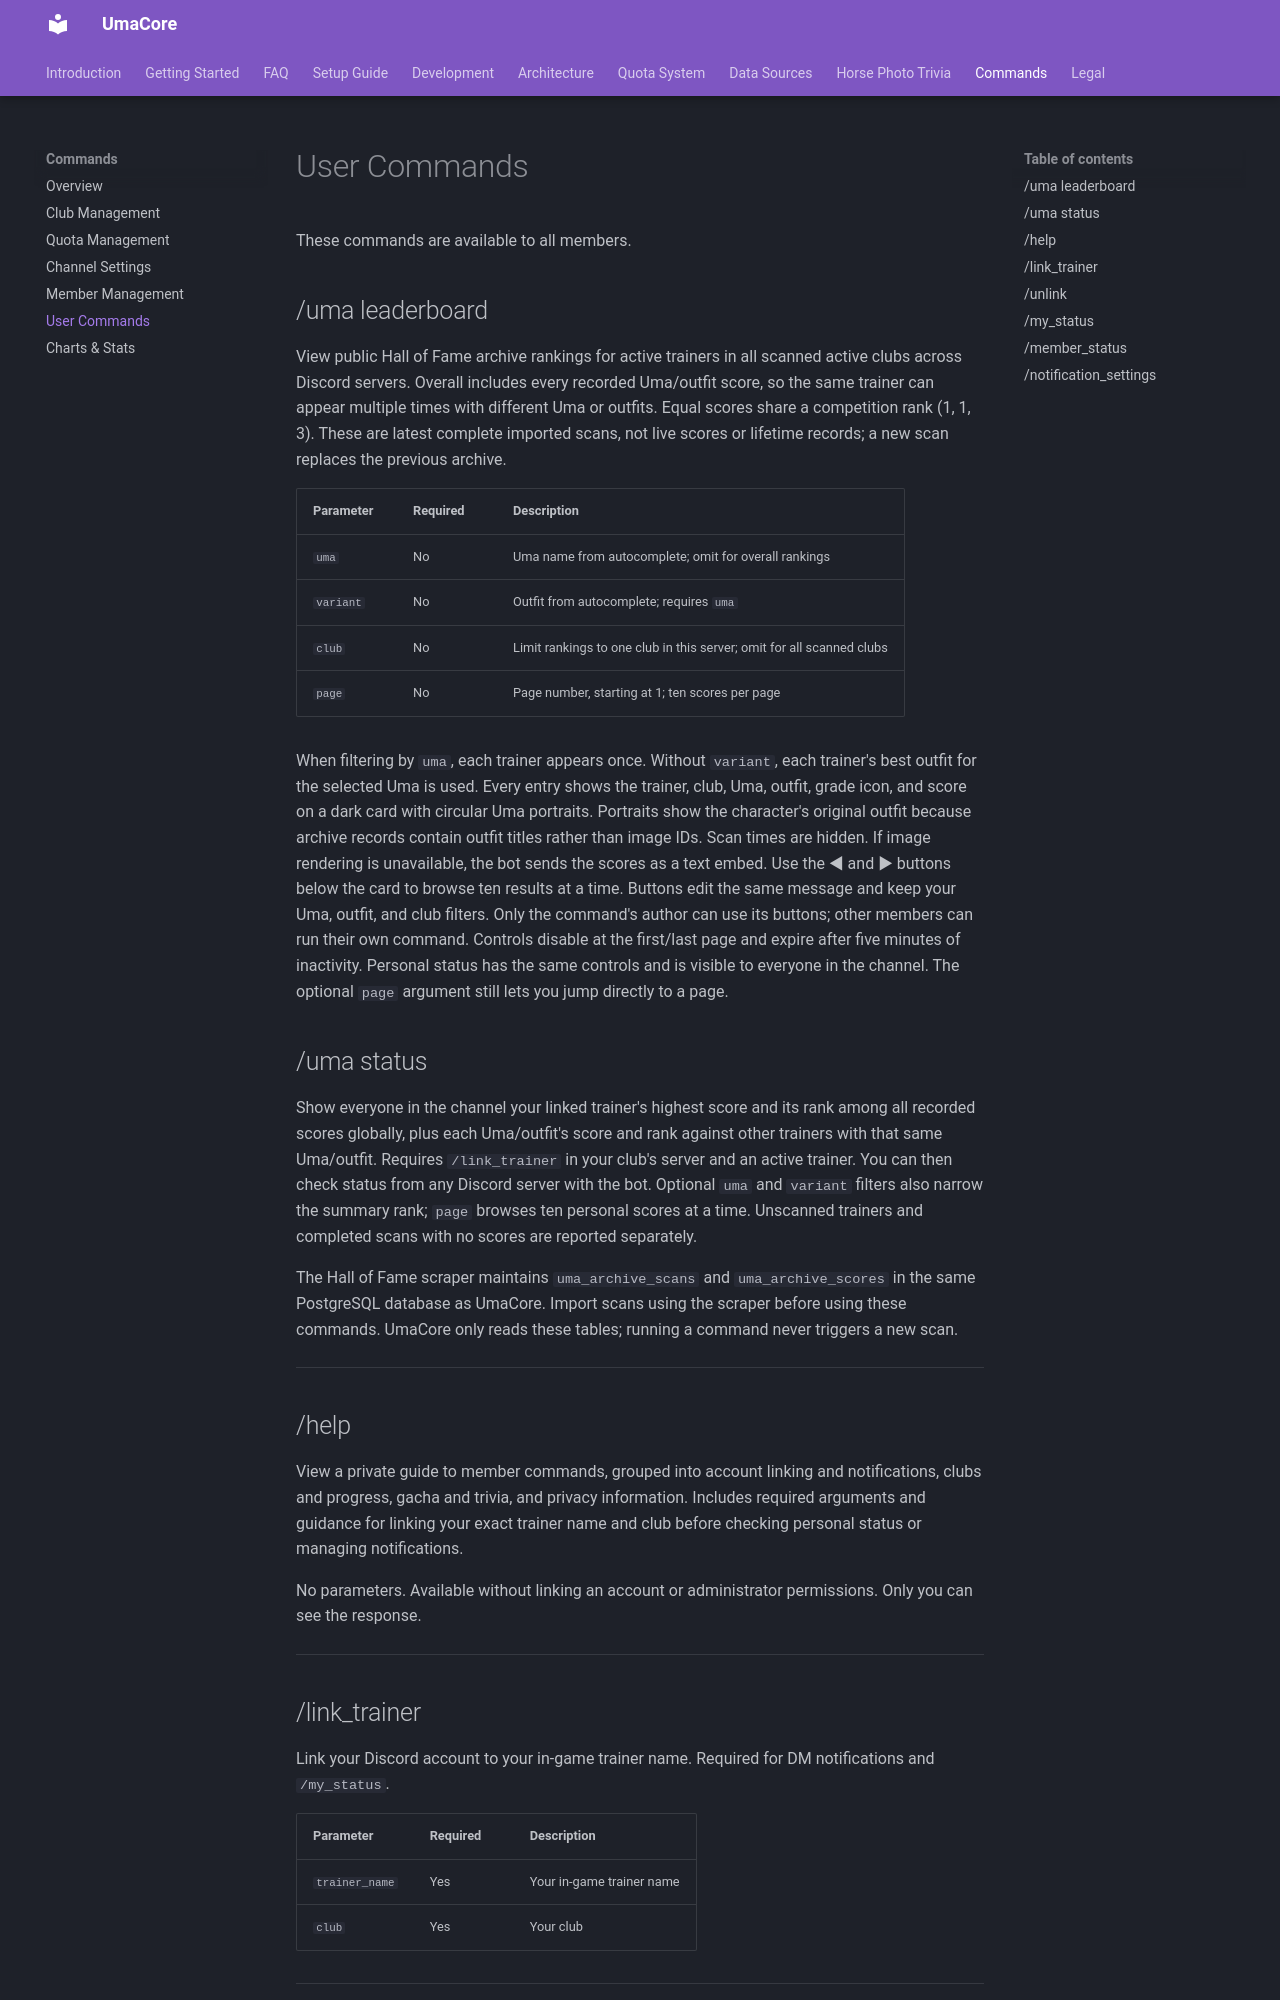

repository: Marius456/UmaCore · page: commands/user-commands/index.html · generator: mkdocs

# User Commands

These commands are available to all members.

## /uma leaderboard

View public Hall of Fame archive rankings for active trainers in all scanned active clubs
across Discord servers. Overall includes every recorded Uma/outfit score, so the same
trainer can appear multiple times with different Uma or outfits.
Equal scores share a competition rank (1, 1, 3). These are latest complete imported scans,
not live scores or lifetime records; a new scan replaces the previous archive.

| Parameter | Required | Description |
|---|---|---|
| `uma` | No | Uma name from autocomplete; omit for overall rankings |
| `variant` | No | Outfit from autocomplete; requires `uma` |
| `club` | No | Limit rankings to one club in this server; omit for all scanned clubs |
| `page` | No | Page number, starting at 1; ten scores per page |

When filtering by `uma`, each trainer appears once. Without `variant`, each trainer's
best outfit for the selected Uma is used.
Every entry shows the trainer, club, Uma, outfit, grade icon, and score on a dark card
with circular Uma portraits. Portraits show the character's original outfit because
archive records contain outfit titles rather than image IDs. Scan times are hidden.
If image rendering is unavailable, the bot sends the scores as a text embed.
Use the ◀ and ▶ buttons below the card to browse ten results at a time. Buttons edit
the same message and keep your Uma, outfit, and club filters. Only the command's author
can use its buttons; other members can run their own command. Controls disable at the
first/last page and expire after five minutes of inactivity. Personal status has the
same controls and is visible to everyone in the channel. The optional `page` argument still lets you jump
directly to a page.

## /uma status

Show everyone in the channel your linked trainer's highest score and its rank among all recorded
scores globally, plus each
Uma/outfit's score and rank against other trainers with that same Uma/outfit. Requires
`/link_trainer` in your club's server and an active trainer. You can then check status from
any Discord server with the bot. Optional `uma` and `variant` filters
also narrow the summary rank; `page` browses ten personal scores at a time.
Unscanned trainers and completed scans with no scores are reported separately.

The Hall of Fame scraper maintains `uma_archive_scans` and `uma_archive_scores` in the
same PostgreSQL database as UmaCore. Import scans using the scraper before using these
commands. UmaCore only reads these tables; running a command never triggers a new scan.

---
